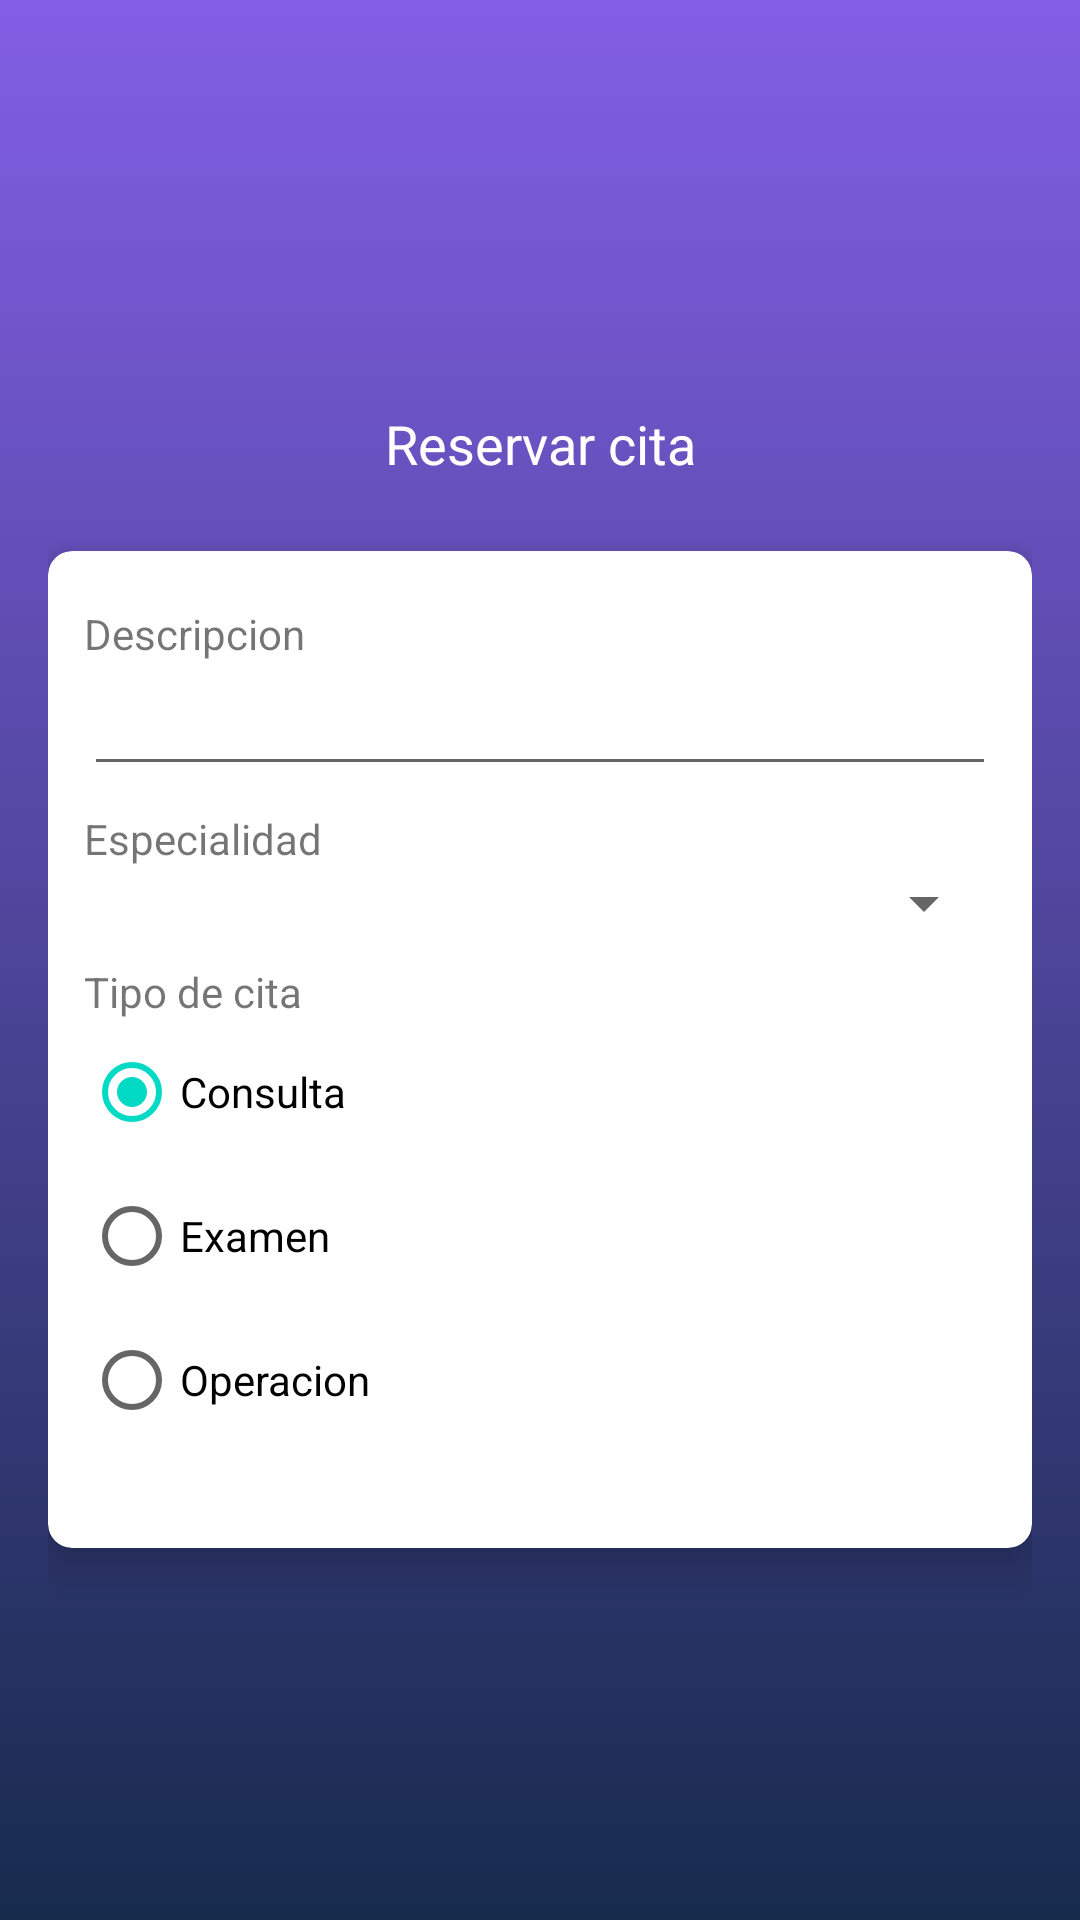

Layout XML and referenced resources for this Android screen:
<!-- AndroidManifest.xml: application theme Theme.Myappoinments -->
<!-- res/layout/activity_create_appointment.xml -->
<?xml version="1.0" encoding="utf-8"?>
<LinearLayout
    android:id="@+id/createAppointmentLinearLayout"
    xmlns:android="http://schemas.android.com/apk/res/android"
    xmlns:tools="http://schemas.android.com/tools"
    tools:context=".CreateAppointmentActivity"
    android:layout_width="match_parent" android:layout_height="match_parent"
    android:background="@drawable/bg_gradient"
    android:orientation="vertical"
    android:gravity="center"
    android:padding="16dp"
    android:animateLayoutChanges="true">

    <TextView
        android:paddingTop="12dp"
        android:layout_width="match_parent"
        android:gravity="center_horizontal"
        android:layout_height="60dp"
        android:textColor="@color/white"
        android:textAppearance="@style/Base.TextAppearance.AppCompat.Medium"
        android:text="@string/label_create_appointment"/>

    <include layout="@layout/card_view_step_one"/>


</LinearLayout>
<!-- res/layout/card_view_step_one.xml (included above) -->
<?xml version="1.0" encoding="utf-8"?>
<androidx.cardview.widget.CardView
        xmlns:android="http://schemas.android.com/apk/res/android"
        xmlns:tools="http://schemas.android.com/tools"
        xmlns:app="http://schemas.android.com/apk/res-auto"
        tools:context=".CreateAppointmentActivity"

        android:id="@+id/cvStep1"
        app:contentPadding="12dp"
        app:cardCornerRadius="8dp"
        app:cardElevation="8dp"
        android:layout_width="match_parent"
        android:layout_height="wrap_content">

    <LinearLayout
            android:orientation="vertical"
            android:layout_width="match_parent"
            android:layout_height="wrap_content">

        <TextView
                android:layout_marginTop="6dp"
                android:text="@string/label_description"
                android:layout_width="wrap_content" android:layout_height="wrap_content"/>

        <EditText
                android:id="@+id/etDescription"
                android:layout_width="match_parent" android:layout_height="wrap_content"/>

        <TextView
                android:layout_marginTop="8dp"
                android:text="@string/label_specialty"
                android:layout_width="wrap_content" android:layout_height="wrap_content"/>

        <Spinner
                android:id="@+id/spinnerSpecialties"
                android:layout_width="match_parent"
                android:layout_height="wrap_content"/>

        <TextView
                android:layout_marginTop="8dp"
                android:text="@string/label_type"
                android:layout_width="wrap_content"
                android:layout_height="wrap_content"/>

        <RadioGroup
                android:layout_width="match_parent"
                    android:layout_height="wrap_content"
                    android:id="@+id/radioGroupType"
                    android:layout_marginBottom="8dp"
                    android:checkedButton="@id/rbType1"
                    android:orientation="vertical">
            <RadioButton
                    android:id="@+id/rbType1"
                    android:layout_width="wrap_content"
                    android:layout_height="wrap_content"
                    android:text="@string/type1"/>
            <RadioButton
                    android:id="@+id/rbType2"
                    android:layout_width="wrap_content"
                    android:layout_height="wrap_content"
                    android:text="@string/type2"/>
            <RadioButton
                    android:id="@+id/rbType3"
                    android:layout_width="wrap_content"
                    android:layout_height="wrap_content"
                    android:text="@string/type3"/>
        </RadioGroup>

        <Button android:id="@+id/btnNext"
                android:layout_width="match_parent"
                android:layout_marginTop="12dp"
                android:drawableEnd="@drawable/ic_baseline_arrow_right"
                style="@style/MenuButton"
                android:text="@string/btn_next"/>

    </LinearLayout>

</androidx.cardview.widget.CardView>
<!-- resources referenced by this layout -->
<resources>
  <color name="white">#FFFFFFFF</color>
  <!-- drawable bg_gradient (drawable) -->
  <?xml version="1.0" encoding="utf-8"?>
  <selector
      xmlns:android="http://schemas.android.com/apk/res/android">
      <item>
          <shape>
              <gradient
                  android:angle="90"
                  android:startColor="@color/colorPrimaryDark"
                  android:endColor="@color/colorPrimary"
                  android:type="linear" />
          </shape>
      </item>
  </selector>
  <string name="btn_next">Siguiente</string>
  <string name="label_create_appointment">Reservar cita</string>
  <string name="label_description">Descripcion</string>
  <string name="label_specialty">Especialidad</string>
  <string name="label_type">Tipo de cita</string>
  <string name="type1">Consulta</string>
  <string name="type2">Examen</string>
  <string name="type3">Operacion</string>
  <style name="Theme.Myappoinments" parent="Theme.MaterialComponents.DayNight.DarkActionBar">
          
          <item name="colorPrimary">@color/purple_500</item>
          <item name="colorPrimaryVariant">@color/purple_700</item>
          <item name="colorOnPrimary">@color/white</item>
          
          <item name="colorSecondary">@color/teal_200</item>
          <item name="colorSecondaryVariant">@color/teal_700</item>
          <item name="colorOnSecondary">@color/black</item>
          
          <item name="android:statusBarColor" tools:targetApi="l">?attr/colorPrimaryVariant</item>
          
      </style>
  <color name="colorPrimaryDark">#172b4d</color>
  <color name="colorPrimary">#825ee4</color>
  <color name="purple_500">#FF6200EE</color>
  <color name="purple_700">#FF3700B3</color>
  <color name="teal_200">#FF03DAC5</color>
  <color name="teal_700">#FF018786</color>
  <color name="black">#FF000000</color>
</resources>
